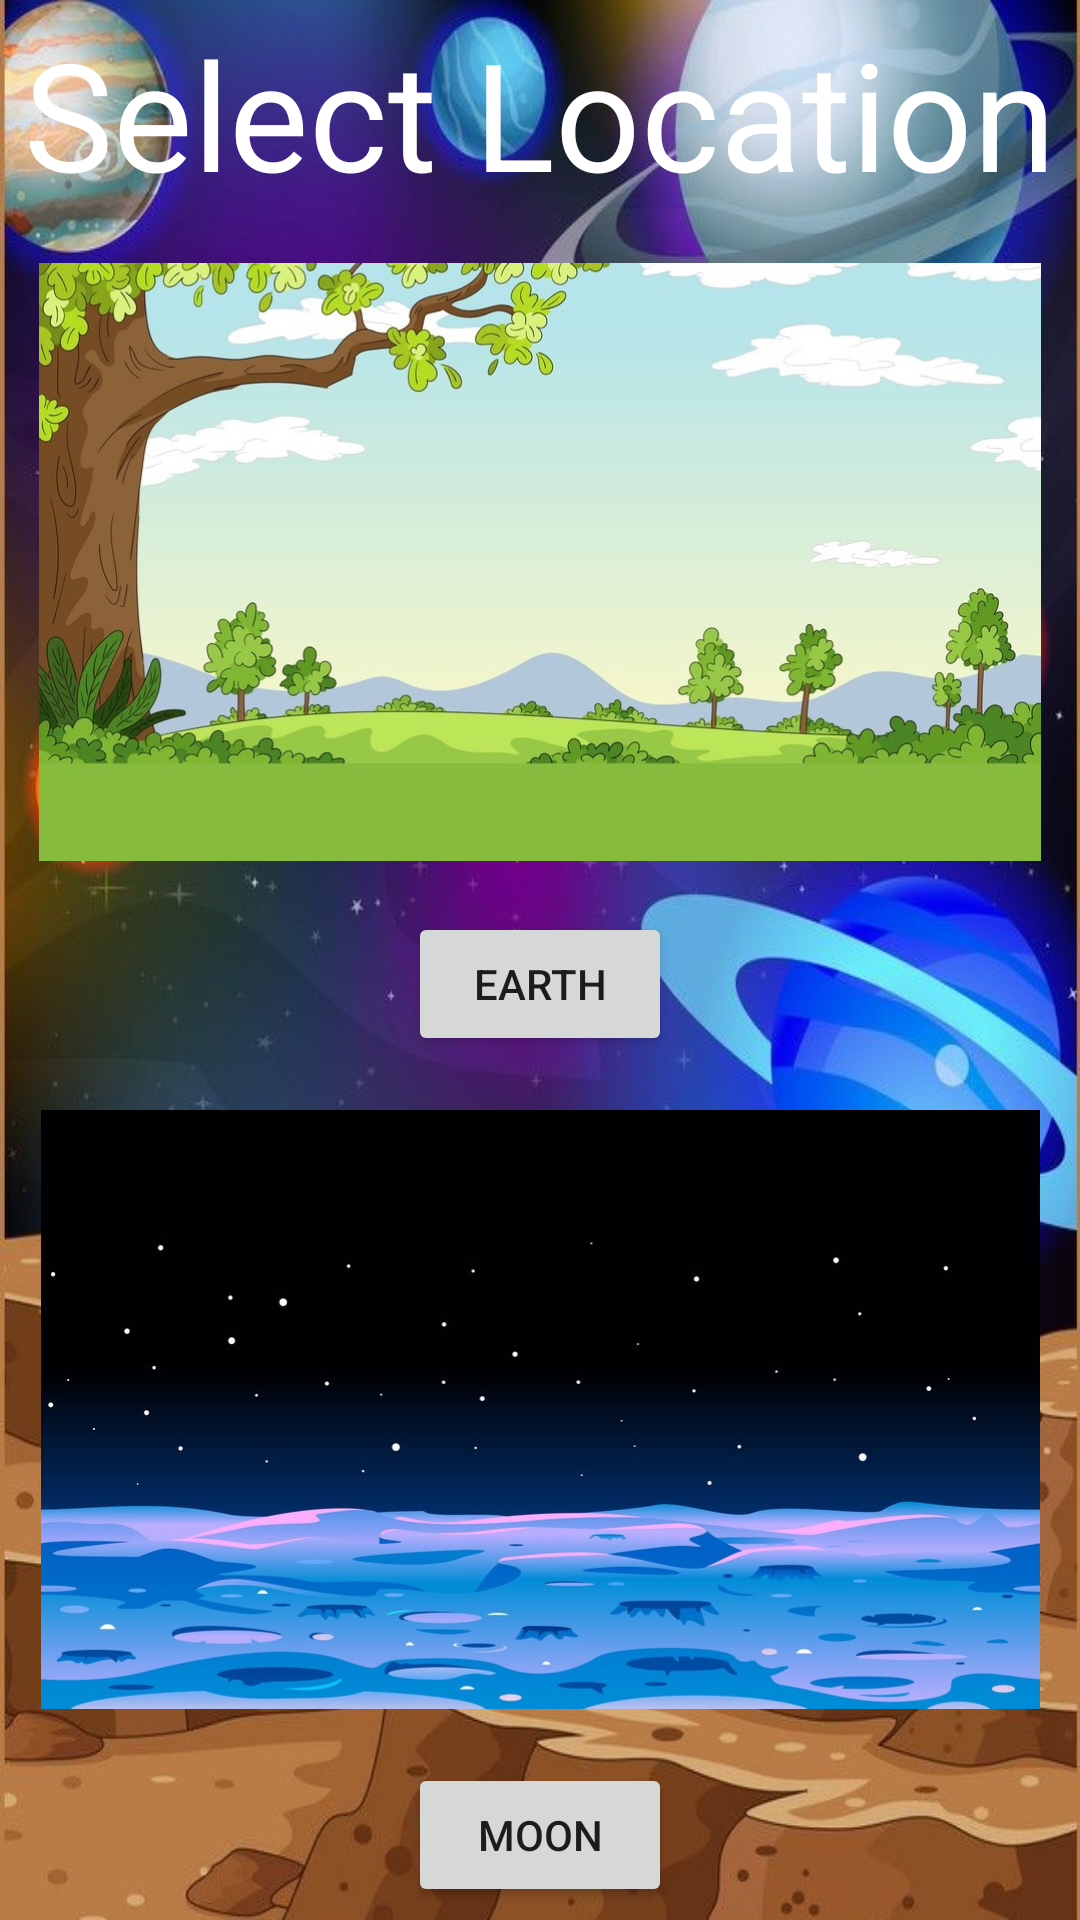

Reconstruct the res/layout file that produces this screen, plus the resources it refers to.
<!-- AndroidManifest.xml: application theme Theme.MDAssignmentApp -->
<!-- res/layout/fragment_options.xml -->
<?xml version="1.0" encoding="utf-8"?>
<androidx.constraintlayout.widget.ConstraintLayout xmlns:android="http://schemas.android.com/apk/res/android"
    xmlns:app="http://schemas.android.com/apk/res-auto"
    xmlns:tools="http://schemas.android.com/tools"
    android:id="@+id/frameLayout2"
    android:layout_width="match_parent"
    android:layout_height="match_parent"
    android:background="@drawable/first_fragment_background"
    tools:context=".OptionsFragment">

    <TextView
        android:id="@+id/optionsTitleTextView"
        android:layout_width="wrap_content"
        android:layout_height="wrap_content"
        android:text="Select Location"
        android:textColor="@color/white"
        android:textSize="50sp"
        app:layout_constraintBottom_toTopOf="@+id/earthImageView"
        app:layout_constraintEnd_toEndOf="parent"
        app:layout_constraintHorizontal_bias="0.5"
        app:layout_constraintStart_toStartOf="parent"
        app:layout_constraintTop_toTopOf="parent"
        app:layout_constraintVertical_bias="0.5" />

    <ImageView
        android:id="@+id/earthImageView"
        android:layout_width="334dp"
        android:layout_height="224dp"
        android:src="@drawable/earth_background"
        app:layout_constraintBottom_toTopOf="@+id/earthButton"
        app:layout_constraintEnd_toEndOf="parent"
        app:layout_constraintHorizontal_bias="0.5"
        app:layout_constraintStart_toStartOf="parent"
        app:layout_constraintTop_toBottomOf="@+id/optionsTitleTextView"
        app:layout_constraintVertical_bias="0.5" />

    <Button
        android:id="@+id/earthButton"
        android:layout_width="wrap_content"
        android:layout_height="wrap_content"
        android:text="Earth"
        app:layout_constraintBottom_toTopOf="@+id/moonImageView"
        app:layout_constraintEnd_toEndOf="parent"
        app:layout_constraintHorizontal_bias="0.5"
        app:layout_constraintStart_toStartOf="parent"
        app:layout_constraintTop_toBottomOf="@+id/earthImageView"
        app:layout_constraintVertical_bias="0.5" />

    <ImageView
        android:id="@+id/moonImageView"
        android:layout_width="333dp"
        android:layout_height="227dp"
        android:src="@drawable/moon_background"
        app:layout_constraintBottom_toTopOf="@+id/moonButton"
        app:layout_constraintEnd_toEndOf="parent"
        app:layout_constraintHorizontal_bias="0.5"
        app:layout_constraintStart_toStartOf="parent"
        app:layout_constraintTop_toBottomOf="@+id/earthButton"
        app:layout_constraintVertical_bias="0.5" />

    <Button
        android:id="@+id/moonButton"
        android:layout_width="wrap_content"
        android:layout_height="wrap_content"
        android:text="Moon"
        app:layout_constraintBottom_toBottomOf="parent"
        app:layout_constraintEnd_toEndOf="parent"
        app:layout_constraintHorizontal_bias="0.5"
        app:layout_constraintStart_toStartOf="parent"
        app:layout_constraintTop_toBottomOf="@+id/moonImageView"
        app:layout_constraintVertical_bias="0.5" />
</androidx.constraintlayout.widget.ConstraintLayout>
<!-- resources referenced by this layout -->
<resources>
  <!-- drawable earth_background: png bitmap (drawable, 137783 bytes) -->
  <!-- drawable first_fragment_background: png bitmap (drawable, 139262 bytes) -->
  <!-- drawable moon_background: png bitmap (drawable, 103463 bytes) -->
  <style name="Theme.MDAssignmentApp" parent="Theme.MaterialComponents.DayNight.DarkActionBar">
          
          <item name="colorPrimary">@color/purple_500</item>
          <item name="colorPrimaryVariant">@color/purple_700</item>
          <item name="colorOnPrimary">@color/white</item>
          
          <item name="colorSecondary">@color/teal_200</item>
          <item name="colorSecondaryVariant">@color/teal_700</item>
          <item name="colorOnSecondary">@color/black</item>
          
          <item name="android:statusBarColor">?attr/colorPrimaryVariant</item>
          
      </style>
  <!-- not gathered from this repository: default colours our renderer supplied (Android Studio template values) -->
  <color name="purple_500">#FF6200EE</color>
  <color name="purple_700">#FF3700B3</color>
  <color name="teal_200">#FF03DAC5</color>
  <color name="teal_700">#FF018786</color>
  <color name="black">#FF000000</color>
  <color name="white">#FFFFFFFF</color>
</resources>
